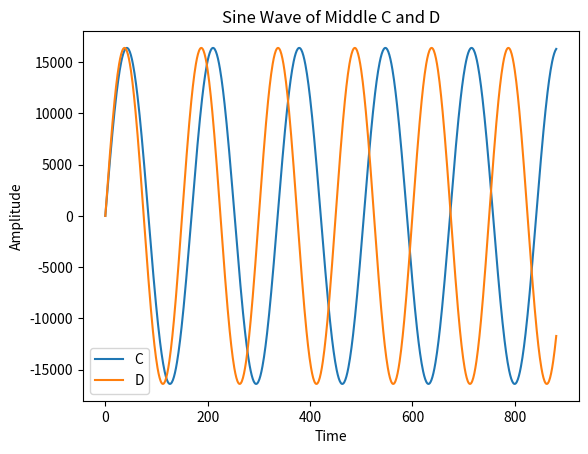

Here is the Python script that generated this plot: (Note: this script raises an exception after producing the figure.)
import numpy as np

def get_piano_notes():
    # White keys are in Uppercase and black keys (sharps) are in lower case
    octave = ['C', 'c', 'D', 'd', 'E', 'F', 'f', 'G', 'g', 'A', 'a', 'B']
    base_freq = 440     # Frequency of Note A4
    keys = np.array([x + str(y) for y in range(0, 9) for x in octave])
    # Trim to standard 88 keys
    start = np.where(keys == 'A0')[0][0]
    end = np.where(keys == 'C8')[0][0]
    keys = keys[start : end + 1]

    note_freqs = dict(zip(keys, [2**((n+1-49)/12)*base_freq for n in range(len(keys))]))
    note_freqs[''] = 0.0    # stop
    return note_freqs

import numpy as np

def get_sine_wave(frequency, duration, sample_rate=44100, amplitude=4096):
    t = np.linspace(0, duration, int(sample_rate*duration)) # Time axis
    wave = amplitude * np.sin(2 * np.pi * frequency * t)
    return wave

import numpy as np
from scipy.io import wavfile

# Get middle C frequency
note_freqs = get_piano_notes()
frequency_C4 = note_freqs['C4']

# Pure sine wave
sine_wave_C4 = get_sine_wave(frequency_C4, duration=2, amplitude=16384)
wavfile.write('pure_c.wav', rate=44100, data=sine_wave_C4.astype(np.int16))

import matplotlib.pyplot as plt

frequency_D4 = note_freqs['D4']
sine_wave_C4 = get_sine_wave(frequency_C4, duration=0.02, amplitude=16384)
sine_wave_D4 = get_sine_wave(frequency_D4, duration=0.02, amplitude=16384)

plt.plot(sine_wave_C4, label='C')
plt.plot(sine_wave_D4, label='D')
plt.legend()
plt.xlabel('Time')
plt.ylabel('Amplitude')
plt.title('Sine Wave of Middle C and D')
plt.show()

from scipy.io import wavfile
import matplotlib.pyplot as plt
plt.style.use('seaborn-dark')

# Load data from wav file
sample_rate, middle_c = wavfile.read('data/piano_c4.wav')

# Plot sound wave
plt.plot(middle_c[500:1500])
plt.xlabel('Time')
plt.ylabel('Amplitude')
plt.title('Sound Wave of Middle C on Piano')
plt.grid()

import numpy as np
from scipy.io import wavfile
import matplotlib.pyplot as plt
plt.style.use('seaborn-dark')

# Load data from wav file
sample_rate, middle_c = wavfile.read('data/piano_c4.wav')

#FFT
t = np.arange(middle_c.shape[0])
freq = np.fft.fftfreq(t.shape[-1])*sample_rate
sp0 = np.fft.fft(middle_c[:,0])
sp1 = np.fft.fft(middle_c[:,1])

# Plot spectrum
plt.plot(freq, abs(sp0.real))
plt.plot(freq, abs(sp1.real))
plt.xlabel('Frequency (Hz)')
plt.ylabel('Amplitude')
plt.title('Spectrum of Middle C Recording on Piano')
plt.xlim((0, 2000))
plt.grid()

import numpy as np

# Get positive frequency
idx = np.where(freq > 0)[0]
freq = freq[idx]
sp = sp0[idx]

# Get dominant frequencies
sort = np.argsort(-abs(sp.real))[:100]
dom_freq = freq[sort]

# Round and calculate amplitude ratio
freq_ratio = np.round(dom_freq/frequency_C4)
unique_freq_ratio = np.unique(freq_ratio)
amp_ratio = abs(sp.real[sort]/np.sum(sp.real[sort]))
factor = np.zeros((int(unique_freq_ratio[-1]), ))
for i in range(factor.shape[0]):
    idx = np.where(freq_ratio==i+1)[0]
    factor[i] = np.sum(amp_ratio[idx])
factor = factor/np.sum(factor)

def apply_overtones(frequency, duration, factor, sample_rate=44100, amplitude=4096):

    assert abs(1-sum(factor)) < 1e-8
    
    frequencies = np.minimum(np.array([frequency*(x+1) for x in range(len(factor))]), sample_rate//2)
    amplitudes = np.array([amplitude*x for x in factor])
    
    fundamental = get_sine_wave(frequencies[0], duration, sample_rate, amplitudes[0])
    for i in range(1, len(factor)):
        overtone = get_sine_wave(frequencies[i], duration, sample_rate, amplitudes[i])
        fundamental += overtone
    return fundamental

# Construct harmonic series
note = apply_overtones(frequency_C4, duration=2.5, factor=factor)

import numpy as np

def get_adsr_weights(frequency, duration, length, decay, sustain_level, sample_rate=44100):

    assert abs(sum(length)-1) < 1e-8
    assert len(length) ==len(decay) == 4
    
    intervals = int(duration*frequency)
    len_A = np.maximum(int(intervals*length[0]),1)
    len_D = np.maximum(int(intervals*length[1]),1)
    len_S = np.maximum(int(intervals*length[2]),1)
    len_R = np.maximum(int(intervals*length[3]),1)
    
    decay_A = decay[0]
    decay_D = decay[1]
    decay_S = decay[2]
    decay_R = decay[3]
    
    A = 1/np.array([(1-decay_A)**n for n in range(len_A)])
    A = A/np.nanmax(A)
    D = np.array([(1-decay_D)**n for n in range(len_D)])
    D = D*(1-sustain_level)+sustain_level
    S = np.array([(1-decay_S)**n for n in range(len_S)])
    S = S*sustain_level
    R = np.array([(1-decay_R)**n for n in range(len_R)])
    R = R*S[-1]
    
    weights = np.concatenate((A,D,S,R))
    smoothing = np.array([0.1*(1-0.1)**n for n in range(5)])
    smoothing = smoothing/np.nansum(smoothing)
    weights = np.convolve(weights, smoothing, mode='same')
    
    weights = np.repeat(weights, int(sample_rate*duration/intervals))
    tail = int(sample_rate*duration-weights.shape[0])
    if tail > 0:
        weights = np.concatenate((weights, weights[-1]-weights[-1]/tail*np.arange(tail)))
    return weights

import numpy as np
from scipy.io import wavfile

# Get sound wave
note = apply_overtones(frequency_C4, duration=2.5, factor=factor)

# Apply smooth ADSR weights
weights = get_adsr_weights(frequency_C4, duration=2.5, length=[0.05, 0.25, 0.55, 0.15], decay=[0.075,0.02,0.005,0.1], sustain_level=0.1)

# Write to file
data = note*weights
data = data*(16384/np.max(data)) # Adjusting the Amplitude 
wavfile.write('synthetic_c.wav', sample_rate, data.astype(np.int16))

